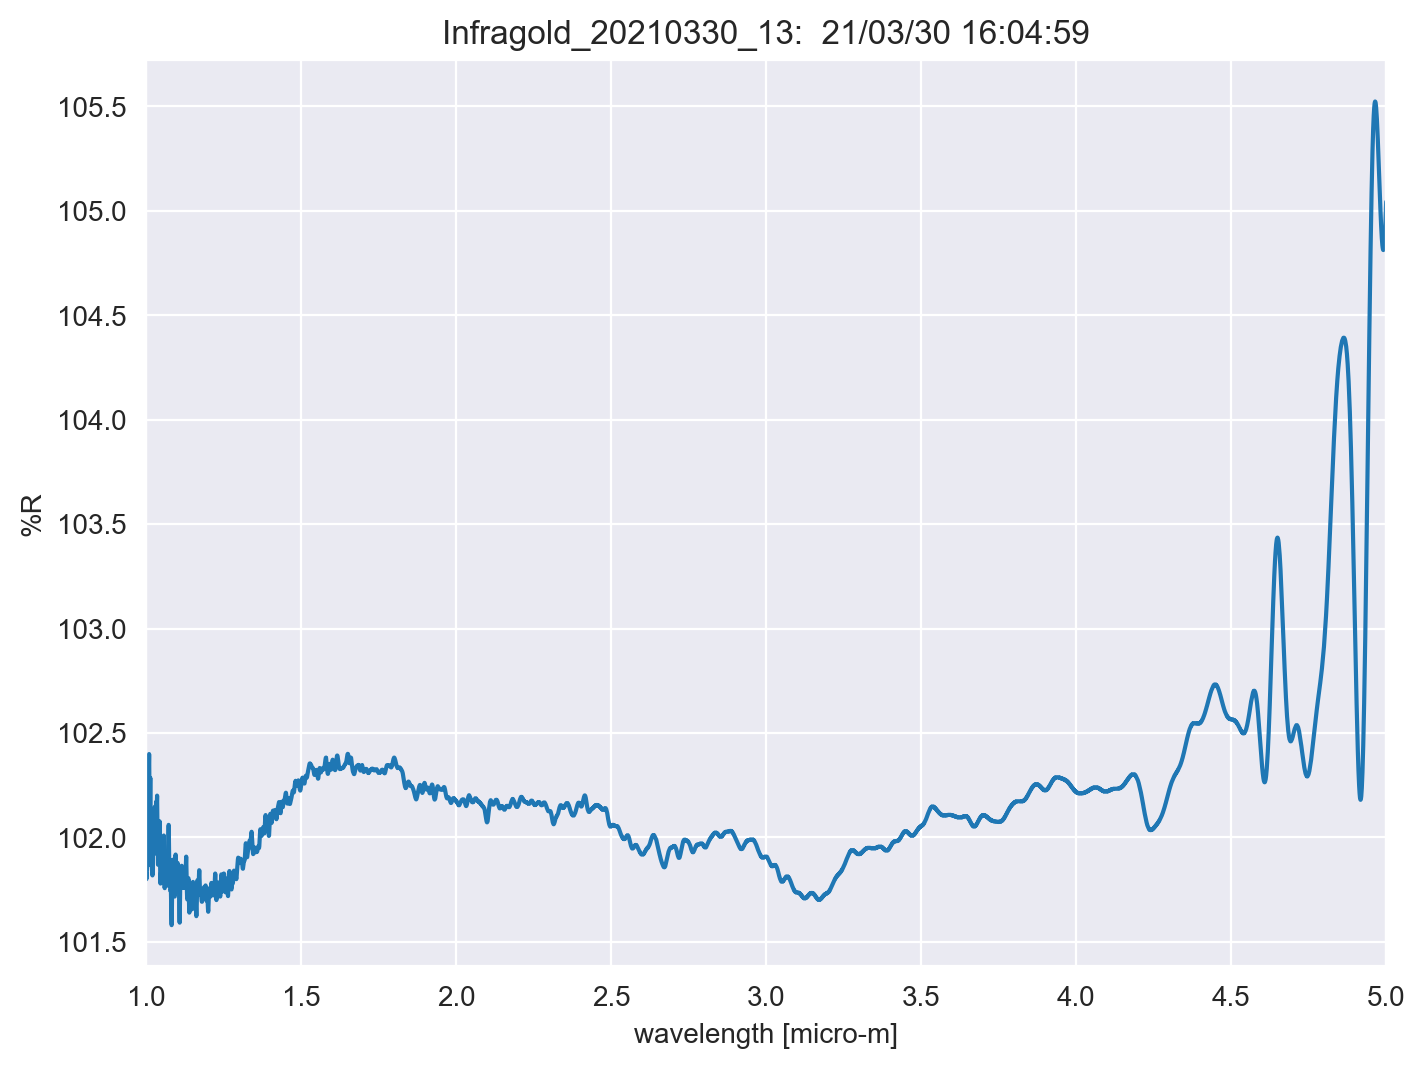

The file beside this chart, header and first rows:
TITLE, Infragold_20210330_13
DATA TYPE, INFRARED SPECTRUM
ORIGIN, JASCO
OWNER, 
DATE, 21/03/30
TIME, 16:04:59
SPECTROMETER/DATA SYSTEM, 
LOCALE, 1041
RESOLUTION, 
DELTAX, -0.0003
XUNITS, MICROMETERS
YUNITS, REFLECTANCE
FIRSTX, 5
LASTX, 1
NPOINTS, 13334
FIRSTY, 105
MAXY, 105.5
MINY, 101.6
XYDATA
5, 105
5, 105
4.999, 105
4.999, 105
4.999, 105
4.998, 105
4.998, 105
4.998, 105
4.998, 104.9
4.997, 104.9
4.997, 104.9
4.997, 104.9
4.996, 104.9
4.996, 104.9
4.996, 104.9
4.995, 104.9
4.995, 104.9
4.995, 104.9
4.995, 104.9
4.994, 104.8
4.994, 104.8
4.994, 104.8
4.993, 104.8
4.993, 104.8
4.993, 104.8
4.992, 104.8
4.992, 104.8
4.992, 104.8
4.992, 104.8
4.991, 104.8
4.991, 104.8
4.991, 104.8
4.99, 104.8
4.99, 104.8
4.99, 104.8
4.989, 104.8
4.989, 104.8
4.989, 104.8
4.989, 104.8
4.988, 104.8
4.988, 104.8
4.988, 104.8
... 13,322 more rows
